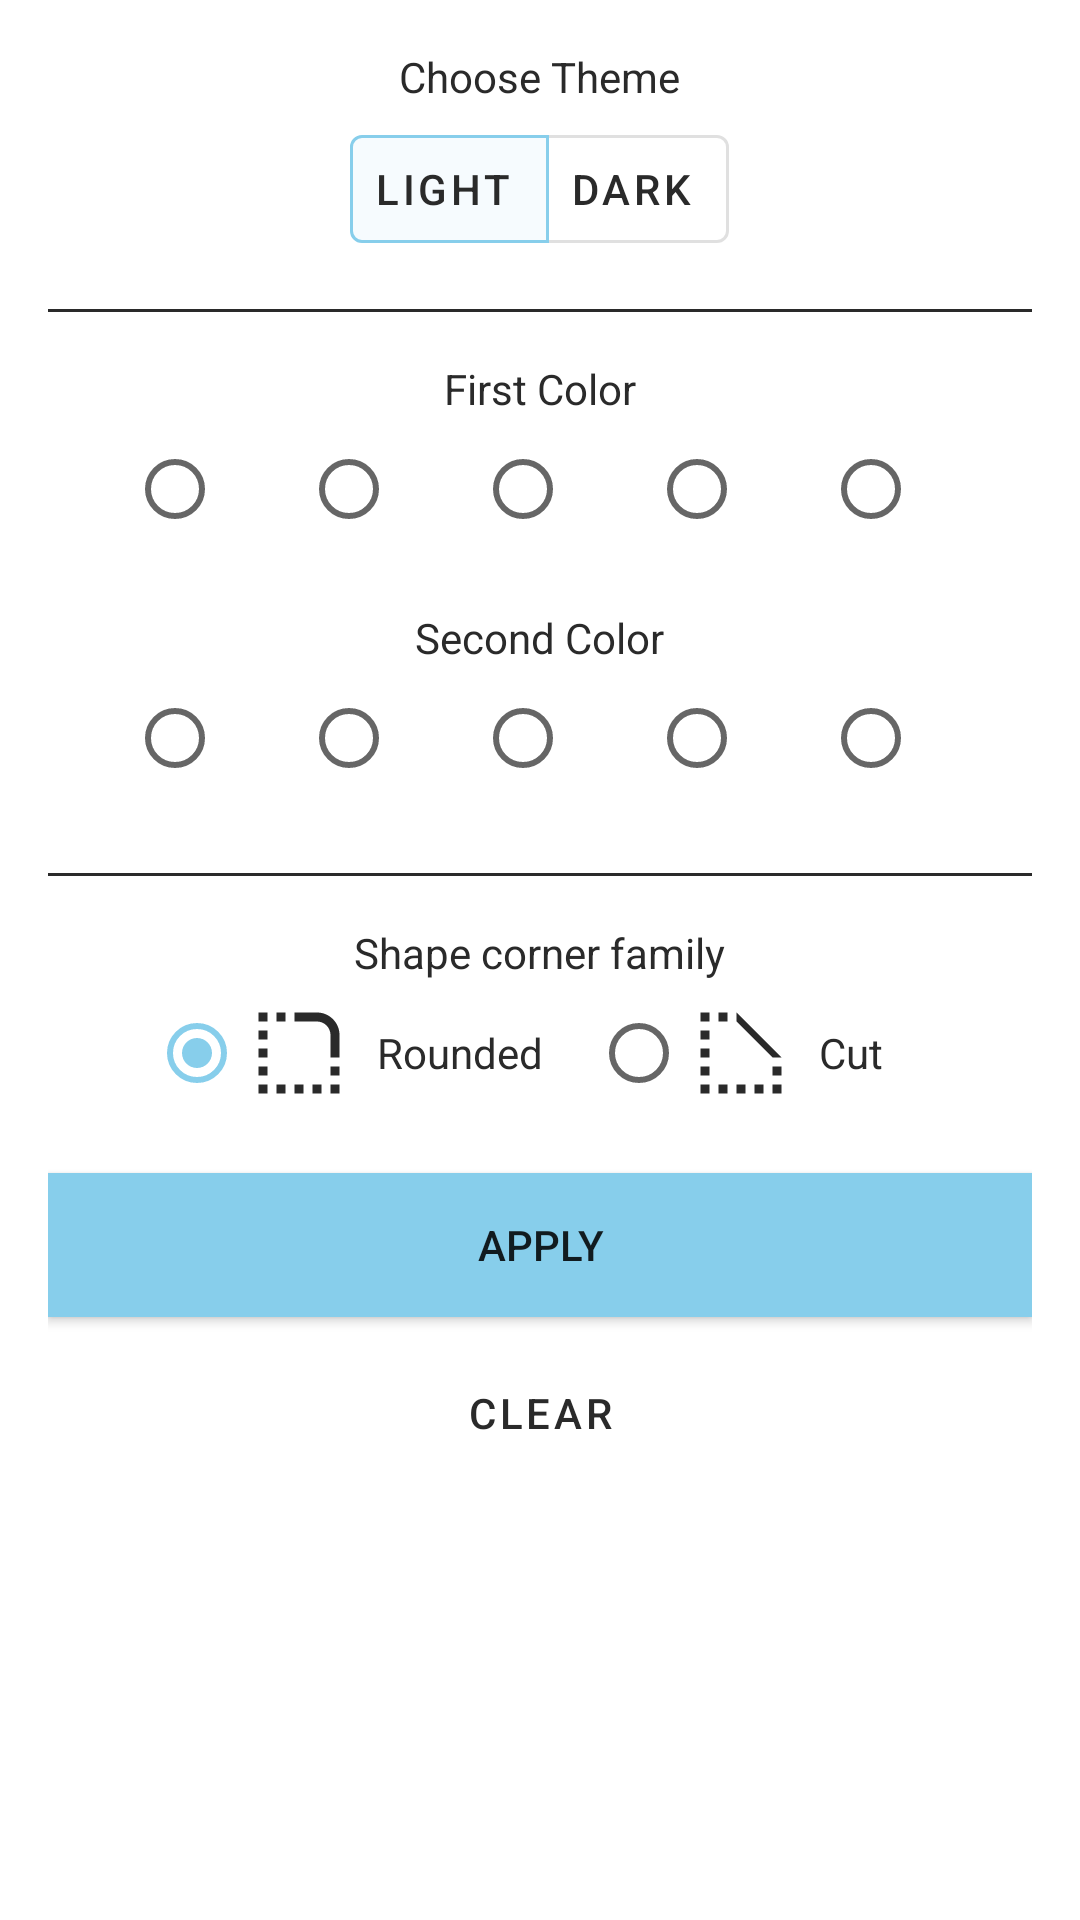

Produce the Android XML layout that renders to this screen, including the resource entries it uses.
<!-- AndroidManifest.xml: application theme AppTheme -->
<!-- res/layout/themes.xml -->
<?xml version="1.0" encoding="utf-8"?>
<LinearLayout xmlns:android="http://schemas.android.com/apk/res/android"
    xmlns:app="http://schemas.android.com/apk/res-auto"
    android:layout_width="match_parent"
    android:layout_height="match_parent"
    android:padding="16dp"
    android:gravity="center_horizontal"
    android:orientation="vertical"
    android:background="?attr/fonrengi">

    <TextView
        android:layout_width="wrap_content"
        android:layout_height="wrap_content"
        android:layout_marginBottom="4dp"
        android:text="@string/choose_theme"
        android:textColor="?attr/textcolor"/>

    <com.google.android.material.button.MaterialButtonToggleGroup
        android:id="@+id/theme_toggle_group"
        android:layout_width="wrap_content"
        android:layout_height="wrap_content"
        android:layout_marginBottom="8dp"
        app:selectionRequired="true"
        app:singleSelection="true"
        app:checkedButton="@+id/theme_light"
        >

        <com.google.android.material.button.MaterialButton
            android:id="@+id/theme_light"
            style="?attr/materialButtonOutlinedStyle"
            android:layout_width="wrap_content"
            android:layout_height="wrap_content"
            android:paddingStart="8dp"
            android:paddingEnd="12dp"
            android:minWidth="0dp"
            android:text="@string/light_theme"
            app:icon="@drawable/ic_brightness_7_black_24dp"
            app:iconPadding="4dp"
            android:onClick="theme__light"
            android:textColor="?attr/textcolor"
            />

        <com.google.android.material.button.MaterialButton
            android:id="@+id/theme_dark"
            style="?attr/materialButtonOutlinedStyle"
            android:layout_width="wrap_content"
            android:layout_height="wrap_content"
            android:paddingStart="8dp"
            android:paddingEnd="12dp"
            android:minWidth="0dp"
            android:text="@string/dark_theme"
            app:icon="@drawable/ic_brightness_4_black_24dp"
            app:iconPadding="4dp"
            android:onClick="theme__dark"
            android:textColor="?attr/textcolor"/>

    </com.google.android.material.button.MaterialButtonToggleGroup>

    <View
        android:layout_width="match_parent"
        android:layout_height="1dp"
        android:layout_marginTop="8dp"
        android:layout_marginBottom="16dp"
        android:background="@android:color/white"
        android:backgroundTint="?attr/textcolor"/>

    <TextView
        android:layout_width="wrap_content"
        android:layout_height="wrap_content"
        android:text="@string/first_color"
        android:textColor="?attr/textcolor"
        android:textAlignment="center"/>
    <RadioGroup
        android:id="@+id/radio_first_color"
        android:layout_width="match_parent"
        android:layout_height="wrap_content"
        android:layout_marginBottom="16dp"
        android:layout_gravity="center_horizontal"
        android:gravity="center"
        android:orientation="horizontal">

        <RadioButton
            android:layout_width="wrap_content"
            android:layout_height="wrap_content"
            android:drawablePadding="8dp"
            android:layout_marginEnd="5dp"
            android:layout_marginStart="5dp"

            />

        <RadioButton
            android:layout_width="wrap_content"
            android:layout_height="wrap_content"
            android:layout_marginStart="5dp"
            android:layout_marginEnd="5dp"
            android:drawablePadding="8dp"

            />
        <RadioButton
            android:layout_width="wrap_content"
            android:layout_height="wrap_content"
            android:layout_marginStart="5dp"
            android:layout_marginEnd="5dp"
            android:drawablePadding="8dp"/>

        <RadioButton
            android:layout_width="wrap_content"
            android:layout_height="wrap_content"
            android:layout_marginStart="5dp"
            android:layout_marginEnd="5dp"
            android:drawablePadding="8dp"/>

        <RadioButton
            android:layout_width="wrap_content"
            android:layout_height="wrap_content"
            android:layout_marginStart="5dp"
            android:drawablePadding="8dp"/>

    </RadioGroup>

    <TextView
        android:layout_width="wrap_content"
        android:layout_height="wrap_content"
        android:text="@string/second_color"
        android:textColor="?attr/textcolor"
        android:textAlignment="center"/>
    <RadioGroup
        android:id="@+id/radio_second_color"
        android:layout_width="match_parent"
        android:layout_height="wrap_content"
        android:layout_marginBottom="5dp"
        android:layout_gravity="center_horizontal"
        android:gravity="center"
        android:orientation="horizontal"
        >

        <RadioButton
            android:layout_width="wrap_content"
            android:layout_height="wrap_content"
            android:drawablePadding="8dp"
            android:layout_marginEnd="5dp"
            android:layout_marginStart="5dp"

            />

        <RadioButton
            android:layout_width="wrap_content"
            android:layout_height="wrap_content"
            android:layout_marginStart="5dp"
            android:layout_marginEnd="5dp"
            android:drawablePadding="8dp"/>

        <RadioButton
            android:layout_width="wrap_content"
            android:layout_height="wrap_content"
            android:layout_marginStart="5dp"
            android:layout_marginEnd="5dp"
            android:drawablePadding="8dp"/>

        <RadioButton
            android:layout_width="wrap_content"
            android:layout_height="wrap_content"
            android:layout_marginStart="5dp"
            android:layout_marginEnd="5dp"
            android:drawablePadding="8dp"/>

        <RadioButton
            android:layout_width="wrap_content"
            android:layout_height="wrap_content"
            android:layout_marginStart="5dp"
            android:drawablePadding="8dp"/>


    </RadioGroup>
    <HorizontalScrollView
        android:layout_width="wrap_content"
        android:layout_height="wrap_content"
        android:layout_marginBottom="16dp"
        android:scrollbars="none">
        <RadioGroup
            android:id="@+id/secondary_colors"
            android:layout_width="wrap_content"
            android:layout_height="wrap_content"
            android:orientation="horizontal"/>
    </HorizontalScrollView>

    <View
        android:layout_width="match_parent"
        android:layout_height="1dp"
        android:layout_marginBottom="16dp"
        android:background="@android:color/white"
        android:backgroundTint="?attr/textcolor"/>

    <TextView
        android:layout_width="wrap_content"
        android:layout_height="wrap_content"
        android:text="@string/shape_corner"
        android:textColor="?attr/textcolor"
        android:textAlignment="center"
        />

    <RadioGroup
        android:id="@+id/shape_families"
        android:layout_width="match_parent"
        android:layout_height="wrap_content"
        android:layout_marginBottom="16dp"
        android:layout_gravity="center_horizontal"
        android:gravity="center"
        android:orientation="horizontal">

        <RadioButton
            android:id="@+id/rounded_button"
            android:layout_width="wrap_content"
            android:layout_height="wrap_content"
            android:checked="true"
            android:drawablePadding="8dp"
            android:drawableStart="@drawable/ic_rounded_corners_24px"
            android:text="@string/shape_rounded"
            android:textColor="?attr/textcolor"
            />

        <RadioButton
            android:id="@+id/cut_button"
            android:layout_width="wrap_content"
            android:layout_height="wrap_content"
            android:layout_marginStart="16dp"
            android:layout_marginEnd="16dp"
            android:drawablePadding="8dp"
            android:drawableStart="@drawable/ic_cut_corners_24px"
            android:text="@string/shape_cut"
            android:textColor="?attr/textcolor"/>
    </RadioGroup>


    <Button
        android:id="@+id/apply_button"
        android:layout_width="match_parent"
        android:layout_height="wrap_content"
        android:layout_marginBottom="8dp"
        android:text="@string/apply"
        android:background="?attr/colorPrimary"/>

    <Button
        android:id="@+id/clear_button"
        style="?attr/materialButtonOutlinedStyle"
        android:layout_width="match_parent"
        android:layout_height="wrap_content"
        android:layout_marginBottom="16dp"
        android:text="@string/clear"
        android:textColor="?attr/textcolor"
        android:background="?attr/textcolor"
        />

</LinearLayout>
<!-- resources referenced by this layout -->
<resources>
  <!-- drawable ic_cut_corners_24px (drawable) -->
  <?xml version="1.0" encoding="utf-8"?>
  <vector xmlns:android="http://schemas.android.com/apk/res/android"
      xmlns:tools="http://schemas.android.com/tools"
      android:width="36dp"
      android:height="36dp"
      android:viewportWidth="24.0"
      android:viewportHeight="24.0">
  
    <path
        android:fillColor="?attr/textcolor"
        android:pathData="M19,19 L21,19 L21,21 L19,21 L19,19 Z M19,17 L21,17 L21,15 L19,15 L19,17 Z M3,13 L5,13 L5,11 L3,11 L3,13 Z M3,17 L5,17 L5,15 L3,15 L3,17 Z M3,9 L5,9 L5,7 L3,7 L3,9 Z M3,5 L5,5 L5,3 L3,3 L3,5 Z M7,5 L9,5 L9,3 L7,3 L7,5 Z M15,21 L17,21 L17,19 L15,19 L15,21 Z M11,21 L13,21 L13,19 L11,19 L11,21 Z M15,21 L17,21 L17,19 L15,19 L15,21 Z M7,21 L9,21 L9,19 L7,19 L7,21 Z M3,21 L5,21 L5,19 L3,19 L3,21 Z M21,13 L11,3 L11,5 L19,13 L21,13 Z" />
    <path
        android:pathData="M0,0 L24,0 L24,24 L0,24 Z" />
  </vector>
  <!-- drawable ic_rounded_corners_24px (drawable) -->
  <?xml version="1.0" encoding="utf-8"?>
  <vector xmlns:android="http://schemas.android.com/apk/res/android"
      android:width="36dp"
      android:height="36dp"
      android:viewportWidth="24.0"
      android:viewportHeight="24.0">
  
    <path
        android:fillColor="?attr/textcolor"
        android:pathData="M19,19 L21,19 L21,21 L19,21 L19,19 Z M19,17 L21,17 L21,15 L19,15 L19,17 Z M3,13 L5,13 L5,11 L3,11 L3,13 Z M3,17 L5,17 L5,15 L3,15 L3,17 Z M3,9 L5,9 L5,7 L3,7 L3,9 Z M3,5 L5,5 L5,3 L3,3 L3,5 Z M7,5 L9,5 L9,3 L7,3 L7,5 Z M15,21 L17,21 L17,19 L15,19 L15,21 Z M11,21 L13,21 L13,19 L11,19 L11,21 Z M15,21 L17,21 L17,19 L15,19 L15,21 Z M7,21 L9,21 L9,19 L7,19 L7,21 Z M3,21 L5,21 L5,19 L3,19 L3,21 Z M21,8 C21,5.24,18.76,3,16,3 L11,3 L11,5 L16,5 C17.65,5,19,6.35,19,8 L19,13 L21,13 L21,8 Z" />
    <path
        android:pathData="M0,0 L24,0 L24,24 L0,24 Z" />
  </vector>
  <string name="apply">APPLY</string>
  <string name="choose_theme">Choose Theme</string>
  <string name="clear">CLEAR</string>
  <string name="dark_theme">DARK</string>
  <string name="first_color">First Color</string>
  <string name="light_theme">LIGHT</string>
  <string name="second_color">Second Color</string>
  <string name="shape_corner">Shape corner family</string>
  <string name="shape_cut">Cut</string>
  <string name="shape_rounded">Rounded</string>
  <style name="AppTheme" parent="Theme.MaterialComponents.Light.NoActionBar">
          
          <item name="colorPrimary">@color/colorPrimary</item>
          <item name="colorPrimaryDark">@color/colorPrimaryDark</item>
          <item name="colorAccent">@color/colorPrimary</item>
          <item name="fButtoncolor">#ffff62</item>
          <item name="fonrengi">#fff</item>
          <item name="textcolor">@color/textcolor</item>
          <item name="bottombarcolor">@color/bottombarcolor</item>
          <item name="android:actionOverflowButtonStyle">@style/SettingIcon</item>
      </style>
  <color name="colorPrimary">#87ceeb</color>
  <color name="colorPrimaryDark">#87bdeb</color>
  <color name="textcolor">#2a2a2a</color>
  <color name="bottombarcolor">#fdfdff </color>
  <style name="SettingIcon" parent="Widget.AppCompat.ActionButton.Overflow">
          <item name="android:src">@drawable/ic_settings_black_24dp</item>
      </style>
</resources>
